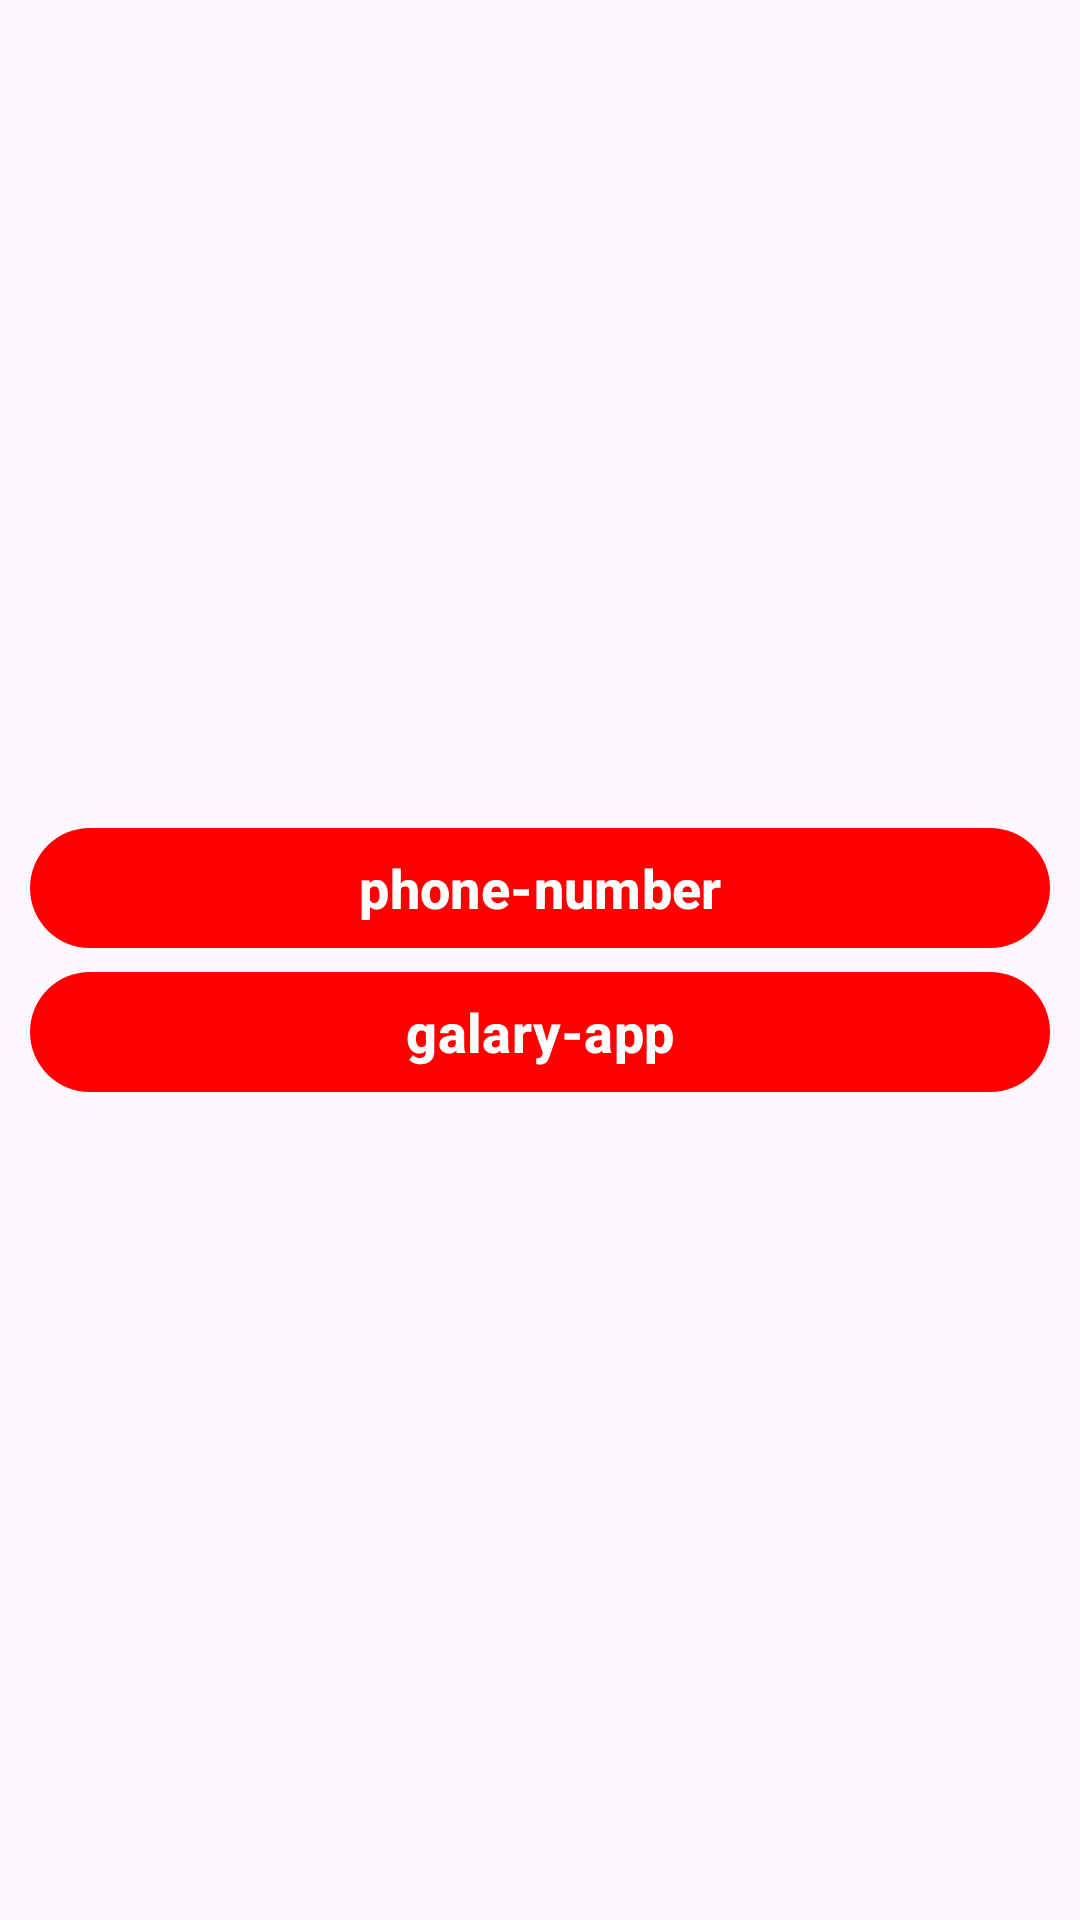

Produce the Android XML layout that renders to this screen, including the resource entries it uses.
<!-- AndroidManifest.xml: application theme Theme.Test250101 -->
<!-- res/layout/activity_test11.xml -->
<?xml version="1.0" encoding="utf-8"?>
<LinearLayout
    xmlns:android="http://schemas.android.com/apk/res/android"
    xmlns:app="http://schemas.android.com/apk/res-auto"
    xmlns:tools="http://schemas.android.com/tools"
    android:id="@+id/main"
    android:layout_width="match_parent"
    android:layout_height="match_parent"
    android:orientation="vertical"
    android:gravity="center"
    android:padding="10dp"
    tools:context=".TestActivity11">

    <Button
        android:id="@+id/test11btn1"
        android:layout_width="match_parent"
        android:layout_height="wrap_content"
        android:text="phone-number"
        android:textSize="18sp"
        android:textStyle="bold"/>

    <Button
        android:id="@+id/test11btn2"
        android:layout_width="match_parent"
        android:layout_height="wrap_content"
        android:text="galary-app"
        android:textSize="18sp"
        android:textStyle="bold"/>

</LinearLayout>
<!-- resources referenced by this layout -->
<resources>
  <style name="Theme.Test250101" parent="Base.Theme.Test250101" />
  <style name="Base.Theme.Test250101" parent="Theme.Material3.DayNight.NoActionBar">
          
          
          <item name="android:statusBarColor">#0000FF</item> 
          <item name="colorPrimary">#FF0000</item> 
          <item name="colorAccent">#00FF00</item>
      </style>
</resources>
